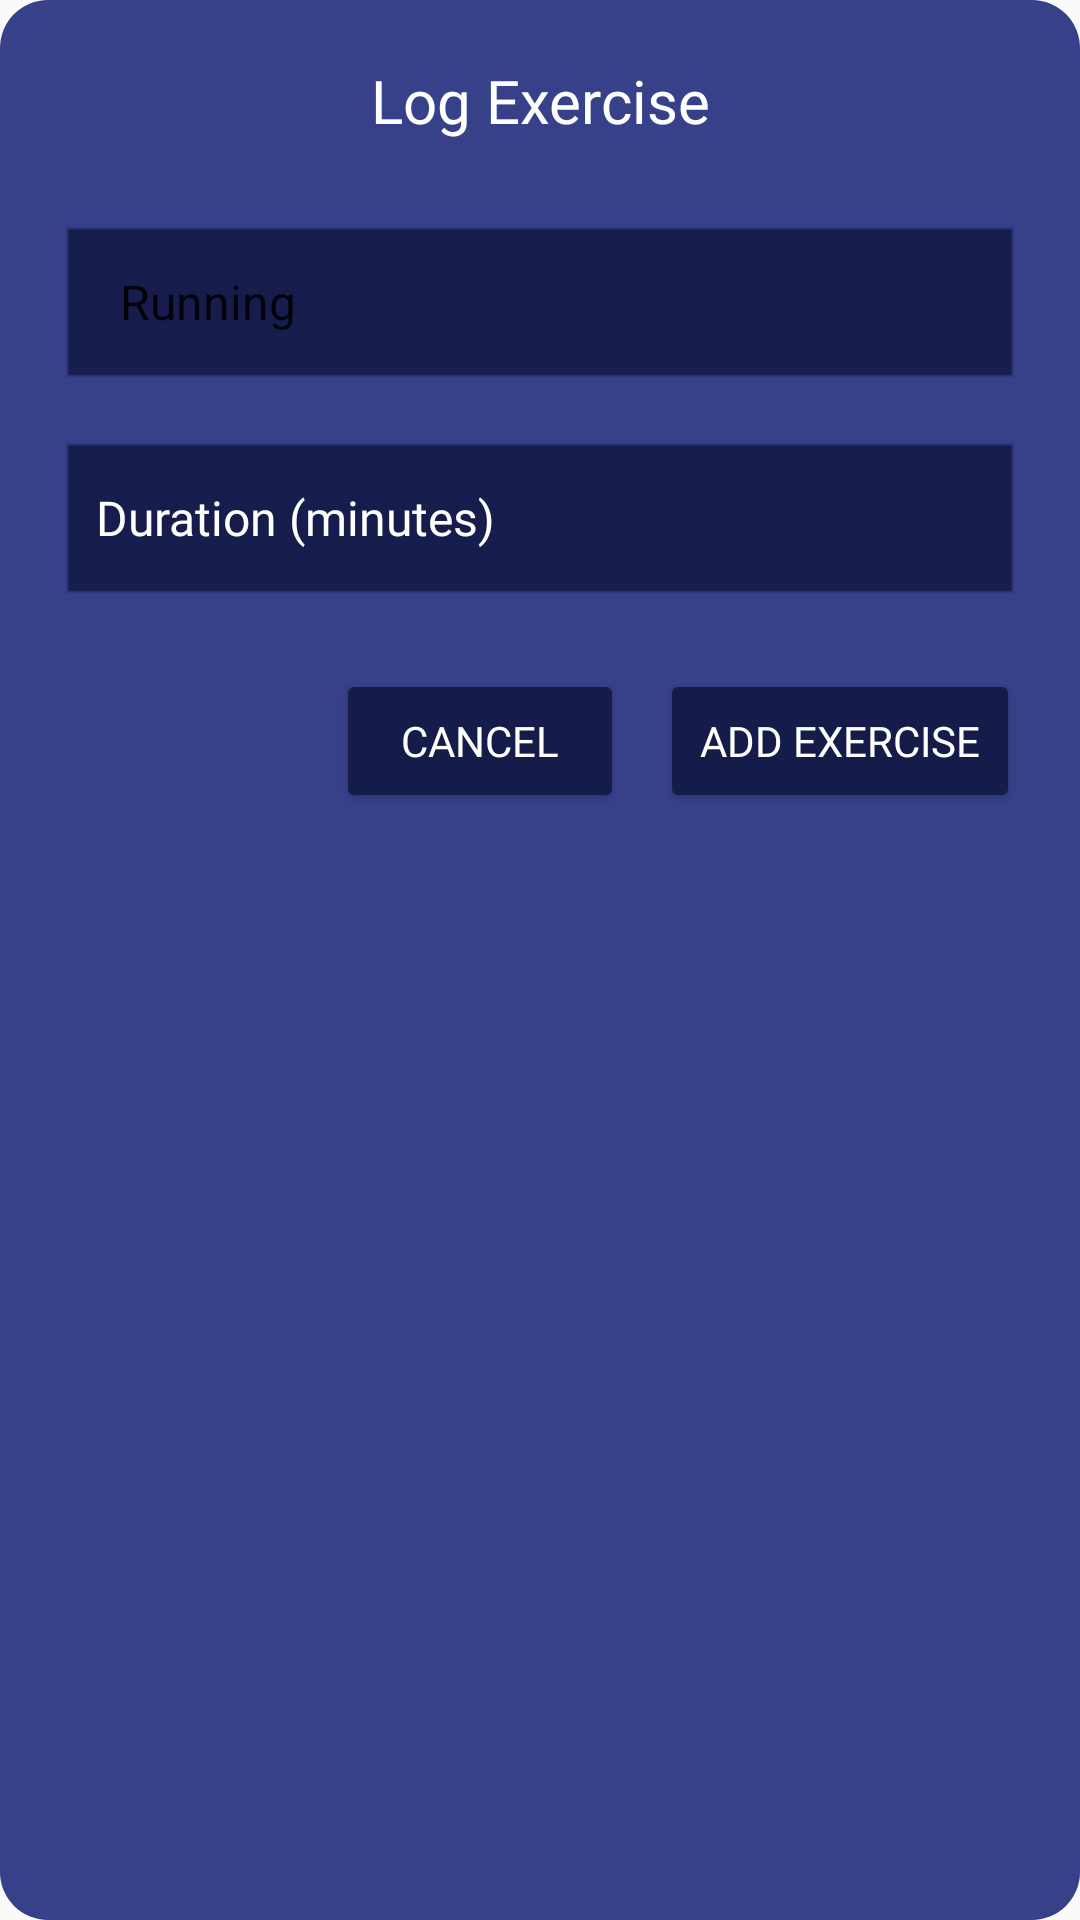

This screen was rendered from an Android layout file. Write that file and the resources it references.
<!-- AndroidManifest.xml: application theme Theme.CalorieCounter -->
<!-- res/layout/dialog_add_exercise.xml -->
<androidx.constraintlayout.widget.ConstraintLayout
    xmlns:android="http://schemas.android.com/apk/res/android"
    xmlns:app="http://schemas.android.com/apk/res-auto"
    android:layout_width="match_parent"
    android:layout_height="wrap_content"
    android:background="@drawable/rounded_dialog_background"
    android:padding="20dp">

    
    <TextView
        android:id="@+id/dialog_title"
        android:layout_width="wrap_content"
        android:layout_height="wrap_content"
        android:text="Log Exercise"
        android:textSize="20sp"
        android:textColor="@color/white"
        android:fontFamily="@font/roboto"
        android:paddingBottom="16dp"
        app:layout_constraintTop_toTopOf="parent"
        app:layout_constraintStart_toStartOf="parent"
        app:layout_constraintEnd_toEndOf="parent" />

    
    <Spinner
        android:id="@+id/exercise_type"
        android:layout_width="0dp"
        android:layout_height="56dp"
        android:minHeight="56dp"
        android:background="@android:drawable/edit_text"
        android:backgroundTint="@color/SearchBar"
        android:paddingStart="12dp"
        android:paddingEnd="12dp"
        android:entries="@array/exercise_types"
        app:layout_constraintTop_toBottomOf="@id/dialog_title"
        app:layout_constraintStart_toStartOf="parent"
        app:layout_constraintEnd_toEndOf="parent"
        android:layout_marginTop="12dp" />

    
    <EditText
        android:id="@+id/duration_input"
        android:layout_width="0dp"
        android:layout_height="56dp"
        android:minHeight="56dp"
        android:hint="Duration (minutes)"
        android:inputType="numberDecimal"
        android:background="@android:drawable/edit_text"
        android:backgroundTint="@color/SearchBar"
        android:textColor="@color/white"
        android:textColorHint="@color/white"
        android:fontFamily="@font/roboto"
        android:textSize="16sp"
        android:paddingStart="12dp"
        android:paddingEnd="12dp"
        app:layout_constraintTop_toBottomOf="@id/exercise_type"
        app:layout_constraintStart_toStartOf="parent"
        app:layout_constraintEnd_toEndOf="parent"
        android:layout_marginTop="16dp" />

    
    <LinearLayout
        android:layout_width="0dp"
        android:layout_height="wrap_content"
        android:orientation="horizontal"
        android:gravity="end"
        android:paddingTop="20dp"
        app:layout_constraintTop_toBottomOf="@id/duration_input"
        app:layout_constraintStart_toStartOf="parent"
        app:layout_constraintEnd_toEndOf="parent">

        <Button
            android:id="@+id/btn_cancel_exercise"
            android:layout_width="wrap_content"
            android:layout_height="48dp"
            android:minWidth="96dp"
            android:text="Cancel"
            android:backgroundTint="@color/SearchBar"
            android:textColor="@color/white"
            android:fontFamily="@font/roboto"
            android:layout_marginEnd="12dp" />

        <Button
            android:id="@+id/btn_add_exercise"
            android:layout_width="wrap_content"
            android:layout_height="wrap_content"
            android:minWidth="120dp"
            android:text="Add Exercise"
            android:backgroundTint="@color/SearchBar"
            android:textColor="@color/white"
            android:fontFamily="@font/roboto" />
    </LinearLayout>
</androidx.constraintlayout.widget.ConstraintLayout>
<!-- resources referenced by this layout -->
<resources>
  <string-array name="exercise_types">
          <item>Running</item>
          <item>Cycling</item>
          <item>Weightlifting</item>
          <item>Walking</item>
          <item>Yoga</item>
          <item>Swimming</item>
          <item>HIIT</item>
      </string-array>
  <color name="SearchBar">#151C4A</color>
  <color name="white">#FFFFFFFF</color>
  <!-- drawable rounded_dialog_background (drawable) -->
  <?xml version="1.0" encoding="utf-8"?>
  <shape xmlns:android="http://schemas.android.com/apk/res/android">
      <solid android:color="@color/Dashboardbackground" />
      <corners android:radius="16dp" />
      <padding
          android:left="16dp"
          android:top="16dp"
          android:right="16dp"
          android:bottom="16dp" />
  </shape>
  <style name="Theme.CalorieCounter" parent="Theme.AppCompat.DayNight.NoActionBar">
  
          
          <item name="colorPrimary">@color/purple_500</item>
          <item name="colorPrimaryVariant">@color/purple_700</item>
          <item name="colorOnPrimary">@color/white</item>
          
          <item name="colorSecondary">@color/teal_200</item>
          <item name="colorSecondaryVariant">@color/teal_700</item>
          <item name="colorOnSecondary">@color/black</item>
  
          
          <item name="android:statusBarColor" tools:targetApi="l">#00000000</item>
  
          
      </style>
  <color name="Dashboardbackground">#37418A</color>
  <color name="purple_500">#FF6200EE</color>
  <color name="purple_700">#FF3700B3</color>
  <color name="teal_200">#FF03DAC5</color>
  <color name="teal_700">#FF018786</color>
  <color name="black">#FF000000</color>
</resources>
